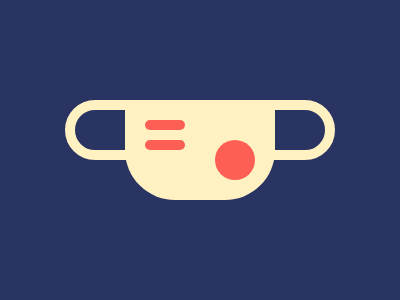

Recreate this image using only HTML and CSS.

<div></div><p></p><style>body{background:#293462;}
    div{width:250px;height:40px;border:10px solid #FFF1C1;border-radius:50px;position:absolute;left:50%;
    top:50%;transform:translate(-50%,-50px);}div::before{background:#FFF1C1;content:'';position:absolute;width:150px;height:90px;border-radius:0 0 50px 50px;left:50px;}div::after{background:#FE5F55;border-radius:50%;width:40px;aspect-ratio:1;position:absolute;content:'';left:140px;top:30px}p{background:#FE5F55;width:40px;height:10px;border-radius:10px;box-shadow:0 20px 0 0 #FE5F55;position:absolute;top:104px;left:145px}</style>